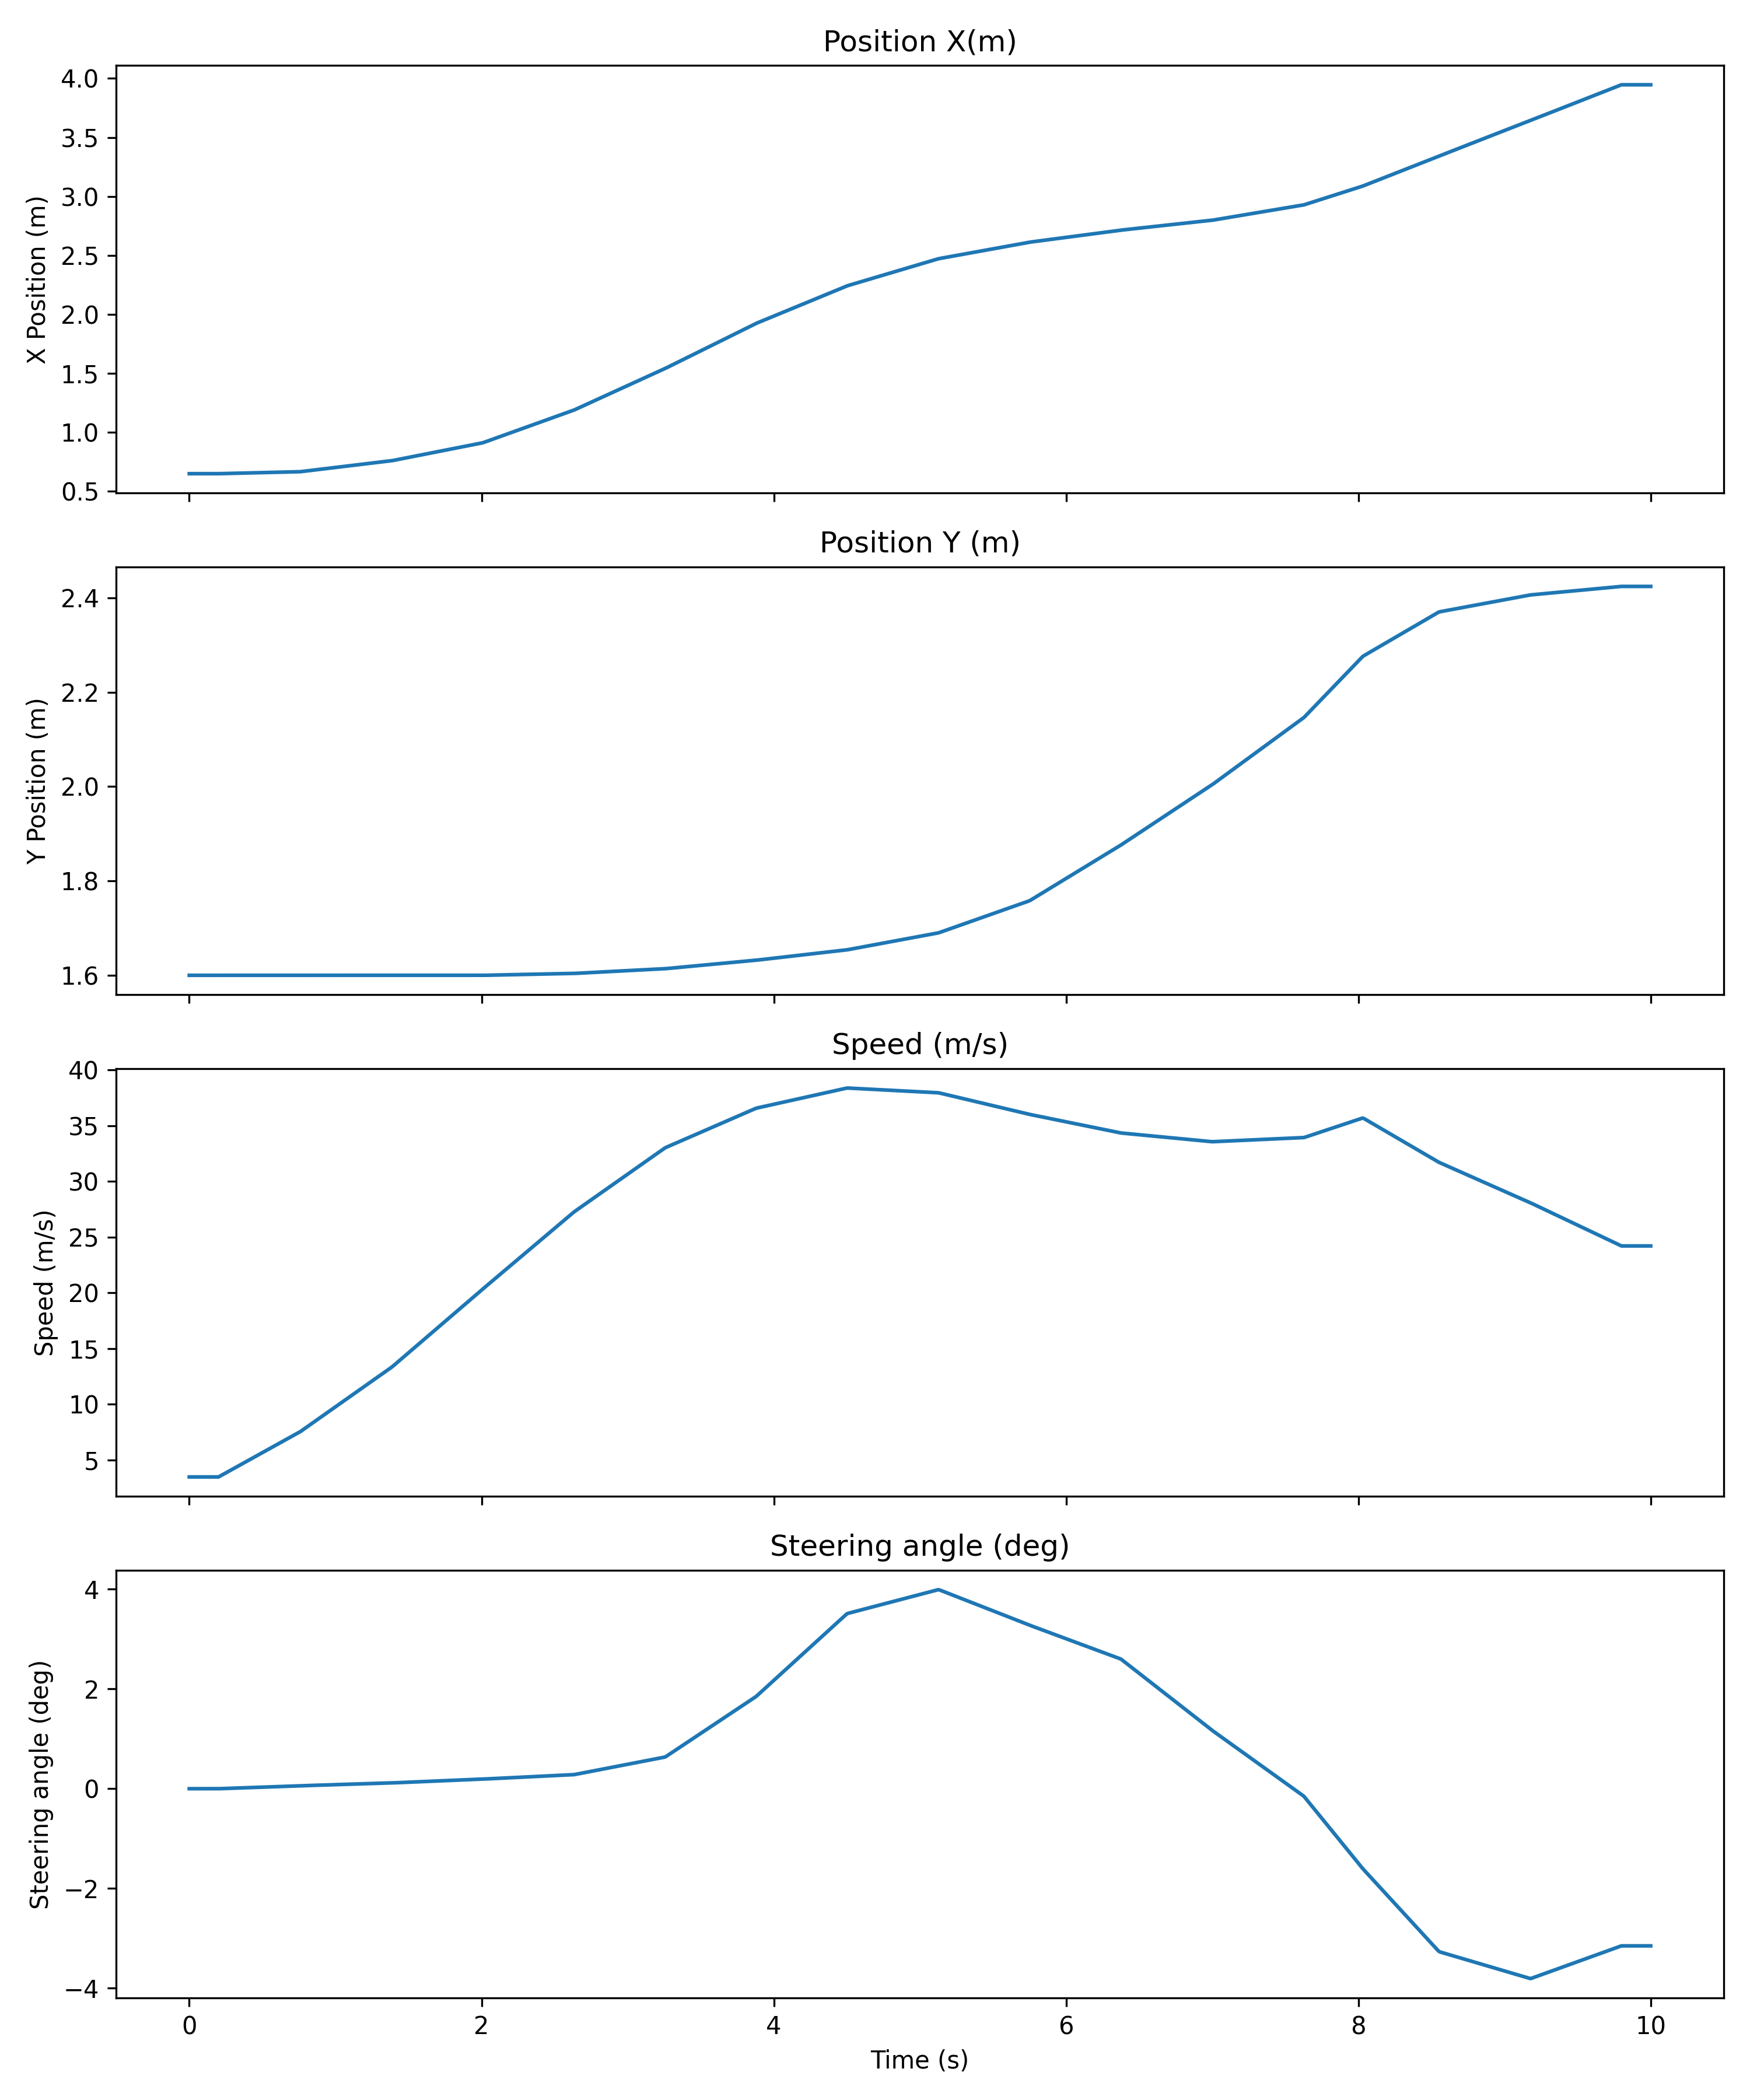

The file beside this chart, header and first rows:
Time (seconds); Time (microseconds); Position X (m); Position Y (m); Speed (m/s); Steering angle (deg); Lane change
0; 0; 0.65; 1.6; 3.47; 0.0; 0
0; 10010; 0.65; 1.6; 3.47; 0.0; 0
0; 20020; 0.65; 1.6; 3.47; 0.0; 0
0; 30030; 0.65; 1.6; 3.47; 0.0; 0
0; 40040; 0.65; 1.6; 3.47; 0.0; 0
0; 50050; 0.65; 1.6; 3.47; 0.0; 0
0; 60060; 0.65; 1.6; 3.47; 0.0; 0
0; 70070; 0.65; 1.6; 3.47; 0.0; 0
0; 80080; 0.65; 1.6; 3.47; 0.0; 0
0; 90090; 0.65; 1.6; 3.47; 0.0; 0
0; 100100; 0.65; 1.6; 3.47; 0.0; 0
0; 110110; 0.65; 1.6; 3.47; 0.0; 0
0; 120120; 0.65; 1.6; 3.47; 0.0; 0
0; 130130; 0.65; 1.6; 3.47; 0.0; 0
0; 140140; 0.65; 1.6; 3.47; 0.0; 0
0; 150150; 0.65; 1.6; 3.47; 0.0; 0
0; 160160; 0.65; 1.6; 3.47; 0.0; 0
0; 170170; 0.65; 1.6; 3.47; 0.0; 0
0; 180180; 0.65; 1.6; 3.47; 0.0; 0
0; 190190; 0.65; 1.6; 3.47; 0.0; 0
0; 200200; 0.65; 1.6; 3.47; 0.0; 0
0; 210210; 0.6503; 1.6; 3.543; 0.001055; 0
0; 220220; 0.6506; 1.6; 3.616; 0.002109; 0
0; 230230; 0.6509; 1.6; 3.688; 0.003164; 0
0; 240240; 0.6512; 1.6; 3.761; 0.004219; 0
0; 250250; 0.6515; 1.6; 3.834; 0.005273; 0
0; 260260; 0.6518; 1.6; 3.906; 0.006328; 0
0; 270270; 0.6521; 1.6; 3.979; 0.007382; 0
0; 280280; 0.6524; 1.6; 4.052; 0.008437; 0
0; 290290; 0.6527; 1.6; 4.125; 0.009492; 0
0; 300300; 0.653; 1.6; 4.197; 0.01055; 0
0; 310310; 0.6533; 1.6; 4.27; 0.0116; 0
0; 320320; 0.6536; 1.6; 4.343; 0.01266; 0
0; 330330; 0.6539; 1.6; 4.415; 0.01371; 0
0; 340340; 0.6542; 1.6; 4.488; 0.01476; 0
0; 350350; 0.6545; 1.6; 4.561; 0.01582; 0
0; 360360; 0.6548; 1.6; 4.633; 0.01687; 0
0; 370370; 0.6551; 1.6; 4.706; 0.01793; 0
0; 380380; 0.6554; 1.6; 4.779; 0.01898; 0
0; 390390; 0.6557; 1.6; 4.852; 0.02004; 0
0; 400400; 0.656; 1.6; 4.924; 0.02109; 1
0; 410410; 0.6563; 1.6; 4.997; 0.02215; 1
0; 420420; 0.6566; 1.6; 5.07; 0.0232; 1
0; 430430; 0.6569; 1.6; 5.142; 0.02426; 1
0; 440440; 0.6572; 1.6; 5.215; 0.02531; 1
0; 450450; 0.6575; 1.6; 5.288; 0.02637; 1
0; 460460; 0.6578; 1.6; 5.36; 0.02742; 1
0; 470470; 0.6581; 1.6; 5.433; 0.02848; 1
0; 480480; 0.6584; 1.6; 5.506; 0.02953; 1
0; 490490; 0.6587; 1.6; 5.579; 0.03058; 1
0; 500500; 0.659; 1.6; 5.651; 0.03164; 1
0; 510510; 0.6593; 1.6; 5.724; 0.03269; 1
0; 520520; 0.6596; 1.6; 5.797; 0.03375; 1
0; 530530; 0.6599; 1.6; 5.869; 0.0348; 1
0; 540540; 0.6601; 1.6; 5.942; 0.03586; 1
0; 550550; 0.6604; 1.6; 6.015; 0.03691; 1
0; 560560; 0.6607; 1.6; 6.087; 0.03797; 1
0; 570570; 0.661; 1.6; 6.16; 0.03902; 1
0; 580580; 0.6613; 1.6; 6.233; 0.04008; 1
0; 590590; 0.6616; 1.6; 6.306; 0.04113; 1
... 940 more rows
